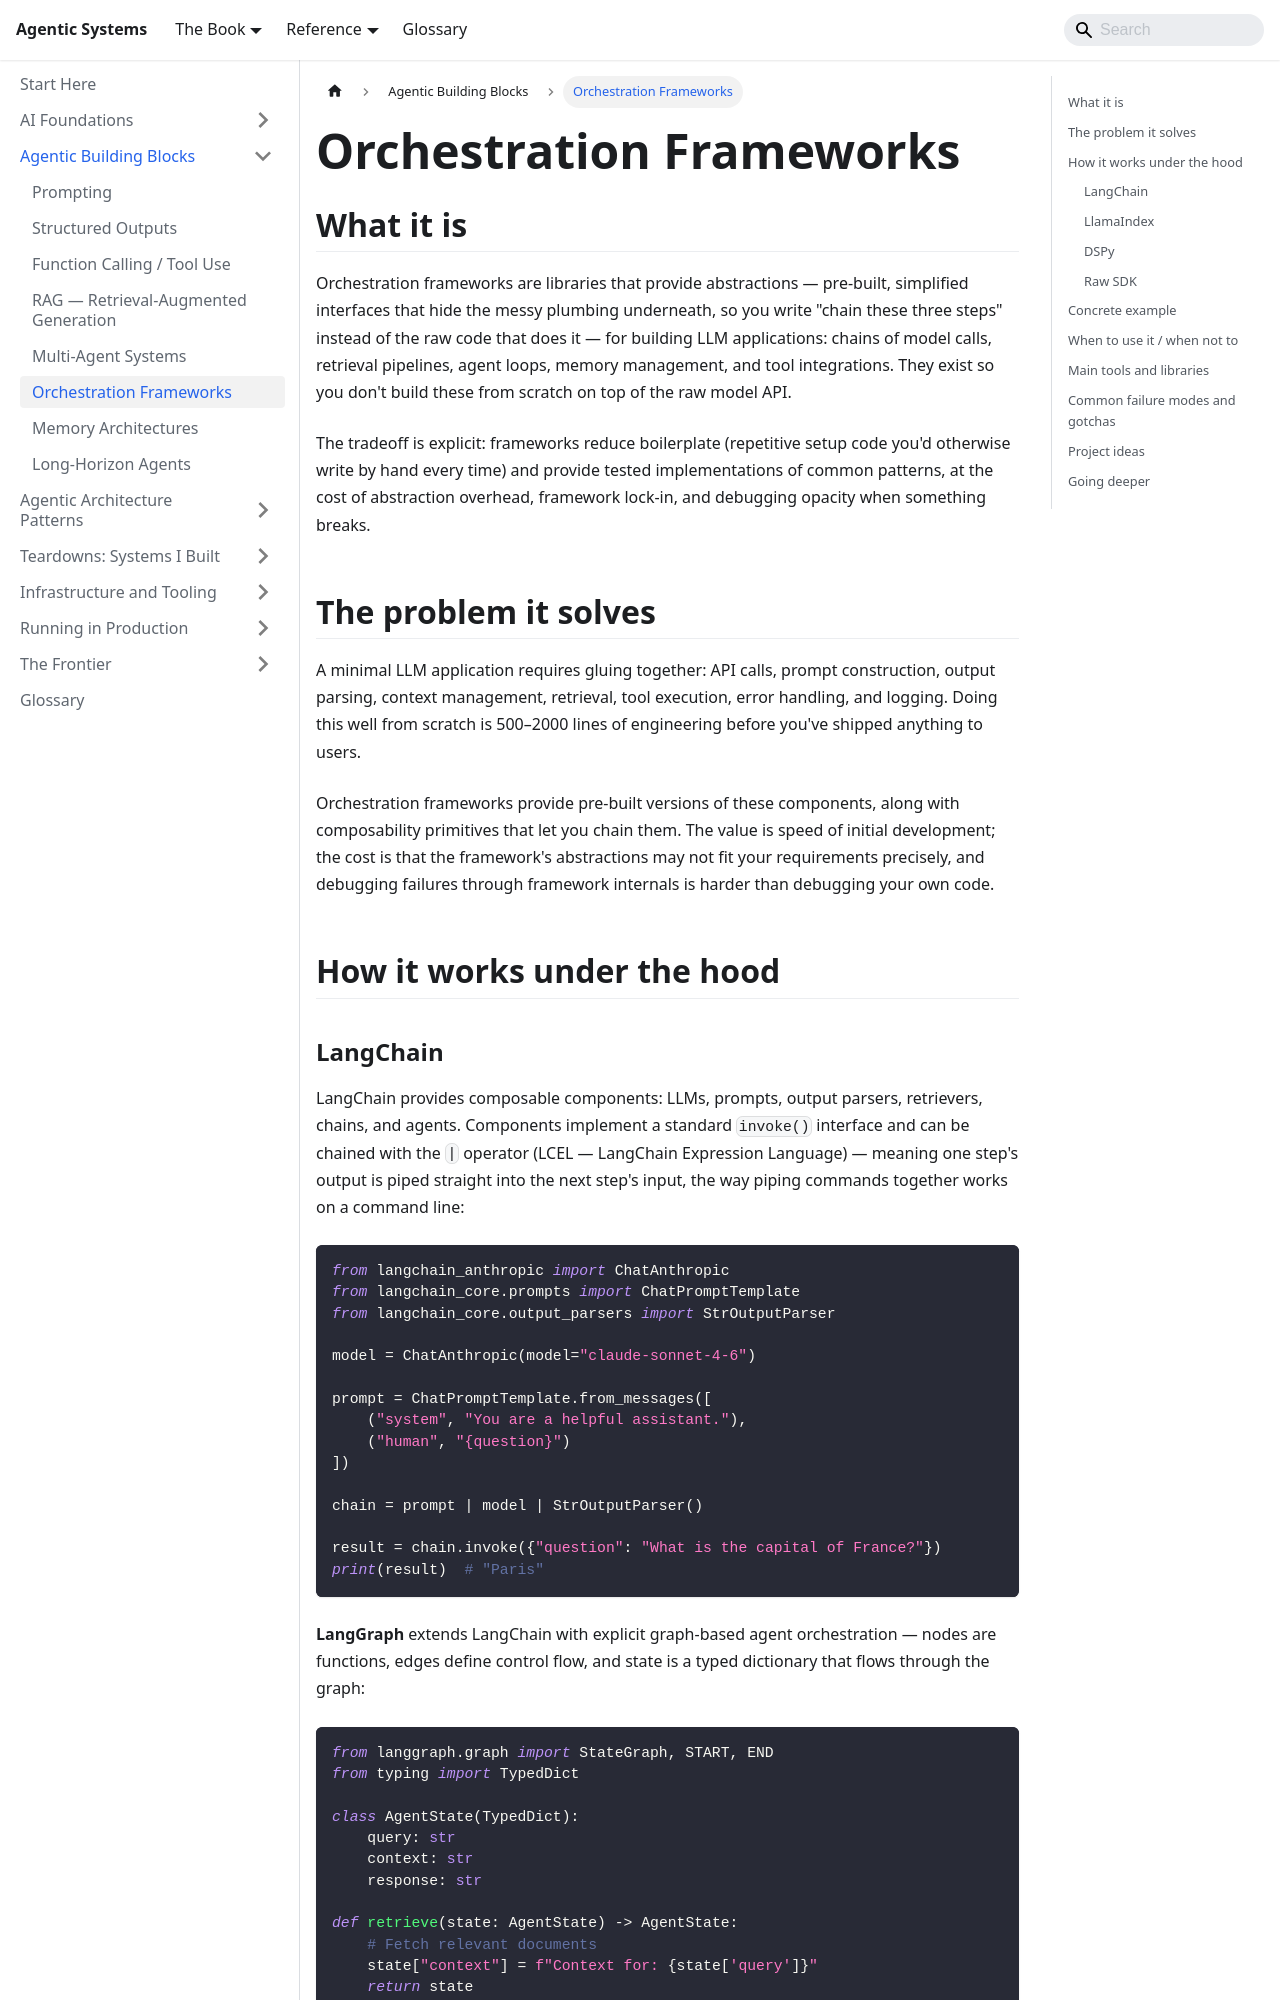

repository: chintan-dshel/aible · page: docs/meta-infrastructure/orchestration-frameworks/index.html · generator: docusaurus

---
sidebar_position: 9
title: Orchestration Frameworks
description: LangChain, LlamaIndex, DSPy, and raw SDK — honest tradeoffs and when to reach for each.
---

# Orchestration Frameworks

## What it is

Orchestration frameworks are libraries that provide abstractions — pre-built, simplified interfaces that hide the messy plumbing underneath, so you write "chain these three steps" instead of the raw code that does it — for building LLM applications: chains of model calls, retrieval pipelines, agent loops, memory management, and tool integrations. They exist so you don't build these from scratch on top of the raw model API.

The tradeoff is explicit: frameworks reduce boilerplate (repetitive setup code you'd otherwise write by hand every time) and provide tested implementations of common patterns, at the cost of abstraction overhead, framework lock-in, and debugging opacity when something breaks.

## The problem it solves

A minimal LLM application requires gluing together: API calls, prompt construction, output parsing, context management, retrieval, tool execution, error handling, and logging. Doing this well from scratch is 500–2000 lines of engineering before you've shipped anything to users.

Orchestration frameworks provide pre-built versions of these components, along with composability primitives that let you chain them. The value is speed of initial development; the cost is that the framework's abstractions may not fit your requirements precisely, and debugging failures through framework internals is harder than debugging your own code.

## How it works under the hood
